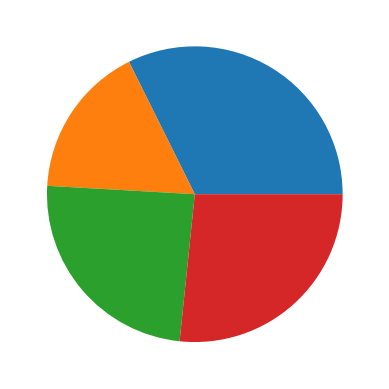

The matplotlib source for this figure:
import matplotlib.pyplot as pl
contri=[17,8.8,12.75,14]
pl.pie(contri)
pl.show()